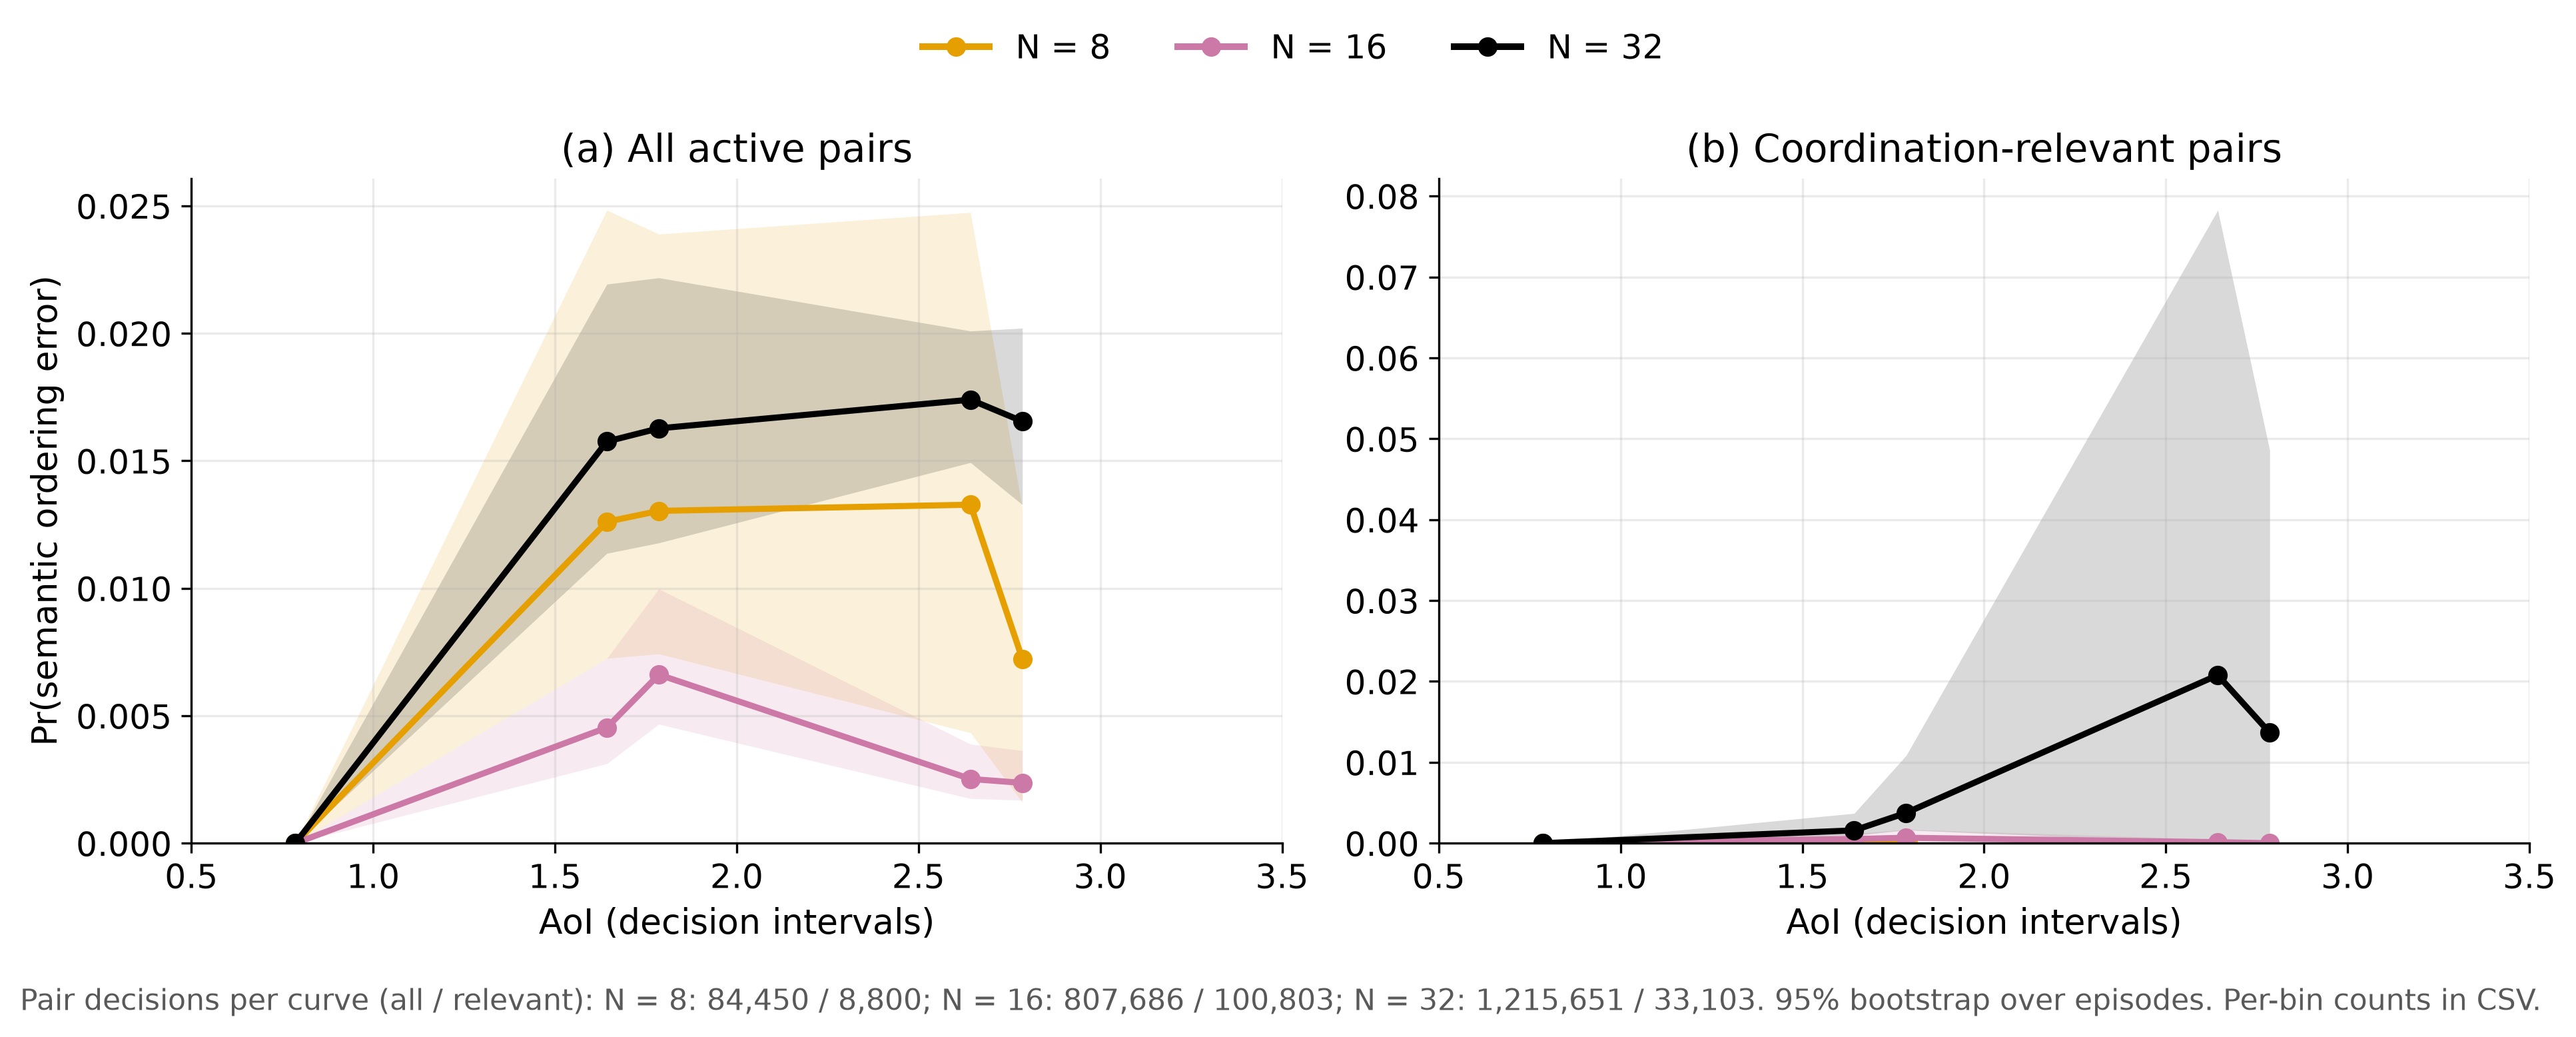

Values plotted in this chart, from the file beside it:
panel, num_agents, aoi_lo_delta, aoi_hi_delta, aoi_mean_delta, pair_decisions, errors, pr_error, ci_low, ci_high, episodes
All active pairs, 8, 0.5, 1.0, 0.7857, 46954, 0, 0.0, 0.0, 0.0, 80
All active pairs, 8, 1.0, 1.75, 1.643, 20222, 255, 0.01261, 0.007251, 0.02483, 80
All active pairs, 8, 1.75, 2.0, 1.786, 13655, 178, 0.01304, 0.007426, 0.02389, 80
All active pairs, 8, 2.0, 2.75, 2.643, 1958, 26, 0.01328, 0.004333, 0.02474, 80
All active pairs, 8, 2.75, 3.5, 2.786, 1661, 12, 0.007225, 0.001606, 0.0131, 80
All active pairs, 16, 0.5, 1.0, 0.7857, 175725, 0, 0.0, 0.0, 0.0, 79
All active pairs, 16, 1.0, 1.75, 1.643, 316823, 1437, 0.004536, 0.003119, 0.007249, 79
All active pairs, 16, 1.75, 2.0, 1.786, 192668, 1274, 0.006612, 0.004668, 0.009977, 79
All active pairs, 16, 2.0, 2.75, 2.643, 60327, 152, 0.00252, 0.00175, 0.003887, 79
All active pairs, 16, 2.75, 3.5, 2.786, 62143, 147, 0.002366, 0.001686, 0.003632, 79
All active pairs, 32, 0.5, 1.0, 0.7857, 651892, 0, 0.0, 0.0, 0.0, 59
All active pairs, 32, 1.0, 1.75, 1.643, 305421, 4813, 0.01576, 0.01137, 0.02193, 59
All active pairs, 32, 1.75, 2.0, 1.786, 208251, 3389, 0.01627, 0.01178, 0.02218, 59
All active pairs, 32, 2.0, 2.75, 2.643, 24888, 433, 0.0174, 0.01493, 0.02009, 59
All active pairs, 32, 2.75, 3.5, 2.786, 25199, 417, 0.01655, 0.01328, 0.0202, 59
Coordination-relevant pairs, 8, 0.5, 1.0, 0.7857, 244, 0, 0.0, 0.0, 0.0, 80
Coordination-relevant pairs, 8, 1.0, 1.75, 1.643, 5464, 0, 0.0, 0.0, 0.0, 80
Coordination-relevant pairs, 8, 1.75, 3.5, 1.791, 3092, 0, 0.0, 0.0, 0.0, 80
Coordination-relevant pairs, 16, 0.5, 1.0, 0.7856, 5417, 0, 0.0, 0.0, 0.0, 79
Coordination-relevant pairs, 16, 1.0, 1.75, 1.643, 50290, 26, 0.000517, 0.0001898, 0.001208, 79
Coordination-relevant pairs, 16, 1.75, 2.0, 1.786, 28223, 19, 0.0006732, 9.129168374655401e-05, 0.00171, 79
Coordination-relevant pairs, 16, 2.0, 2.75, 2.643, 8155, 1, 0.0001226, 0.0, 0.0004709, 79
Coordination-relevant pairs, 16, 2.75, 3.5, 2.786, 8718, 0, 0.0, 0.0, 0.0, 79
Coordination-relevant pairs, 32, 0.5, 1.0, 0.7856, 11936, 0, 0.0, 0.0, 0.0, 59
Coordination-relevant pairs, 32, 1.0, 1.75, 1.643, 12613, 20, 0.001586, 0.0009473, 0.00369, 59
Coordination-relevant pairs, 32, 1.75, 2.0, 1.786, 7730, 29, 0.003752, 0.001628, 0.01084, 59
Coordination-relevant pairs, 32, 2.0, 2.75, 2.643, 385, 8, 0.02078, 0.0, 0.07825, 59
Coordination-relevant pairs, 32, 2.75, 3.5, 2.786, 439, 6, 0.01367, 0.0, 0.04858, 59
